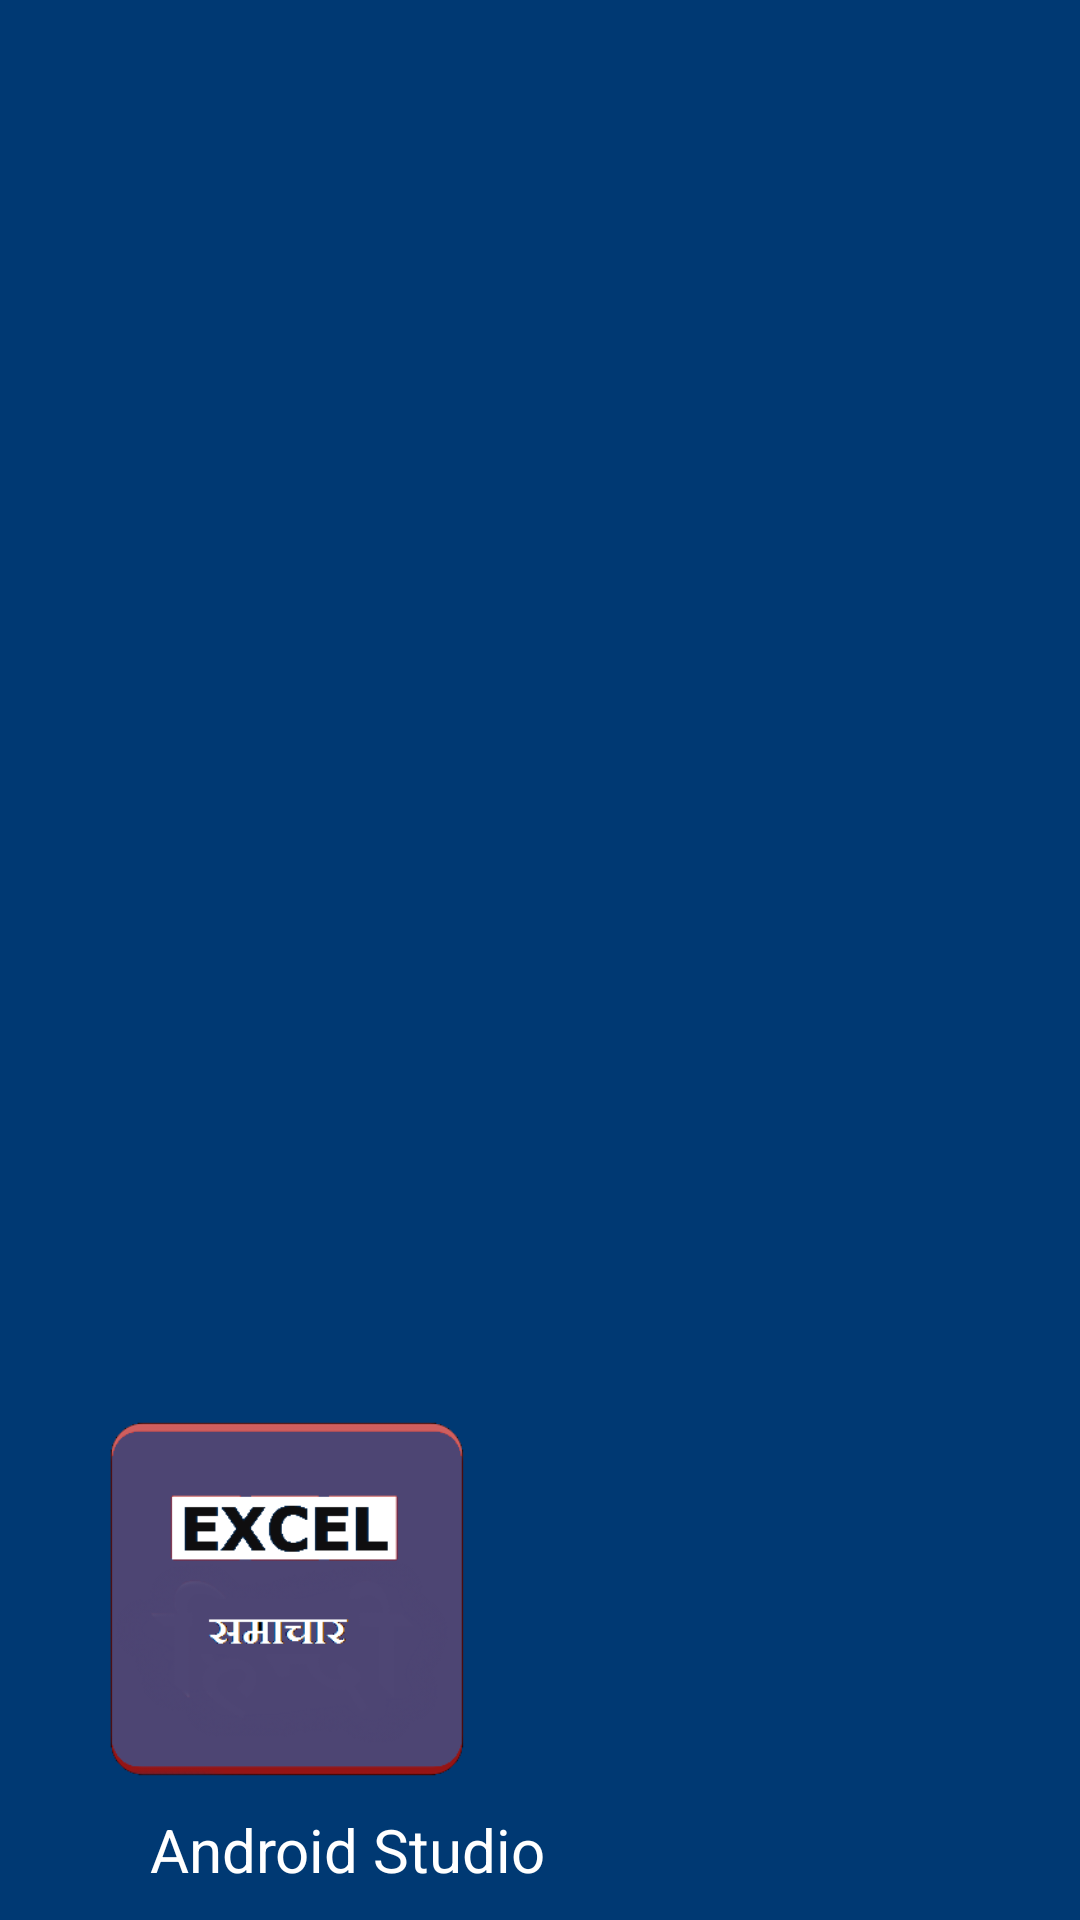

The Android layout XML behind this screen, and the referenced resources:
<!-- AndroidManifest.xml: application theme AppTheme -->
<!-- res/layout/nav_header_reporter_dashboard.xml -->
<?xml version="1.0" encoding="utf-8"?>
<LinearLayout xmlns:android="http://schemas.android.com/apk/res/android"
    xmlns:app="http://schemas.android.com/apk/res-auto"
    android:layout_width="match_parent"
    android:layout_height="200dp"
    android:background="#003973"
    android:gravity="bottom"
    android:orientation="vertical"
    android:theme="@style/ThemeOverlay.AppCompat.Dark">


    <ImageView
        android:id="@+id/imageView"
        android:layout_height="120dp"
        android:layout_width="150dp"
        android:layout_marginLeft="20dp"
        android:src="@drawable/logofix"/>


    <TextView
        android:layout_width="match_parent"
        android:layout_height="wrap_content"
        android:layout_marginBottom="10dp"
        android:text="Android Studio"
        android:layout_marginLeft="50dp"
        android:textSize="20dp"
        android:id="@+id/nametext"
        android:layout_marginTop="10dp"
        android:textAppearance="@style/TextAppearance.AppCompat.Body1" />



</LinearLayout>
<!-- resources referenced by this layout -->
<resources>
  <!-- drawable logofix: png bitmap (drawable, 13322 bytes) -->
  <style name="AppTheme" parent="Theme.AppCompat.Light.NoActionBar">
          
          <item name="colorPrimary">@color/orange</item>
          <item name="colorPrimaryDark">@android:color/holo_orange_dark</item>
          <item name="drawerArrowStyle">@style/DrawerArrowStyle</item>
      </style>
  <color name="orange">#f13b51</color>
  <style name="DrawerArrowStyle" parent="@style/Widget.AppCompat.DrawerArrowToggle">
          <item name="spinBars">true</item>
          <item name="color">@android:color/black</item>
      </style>
</resources>
